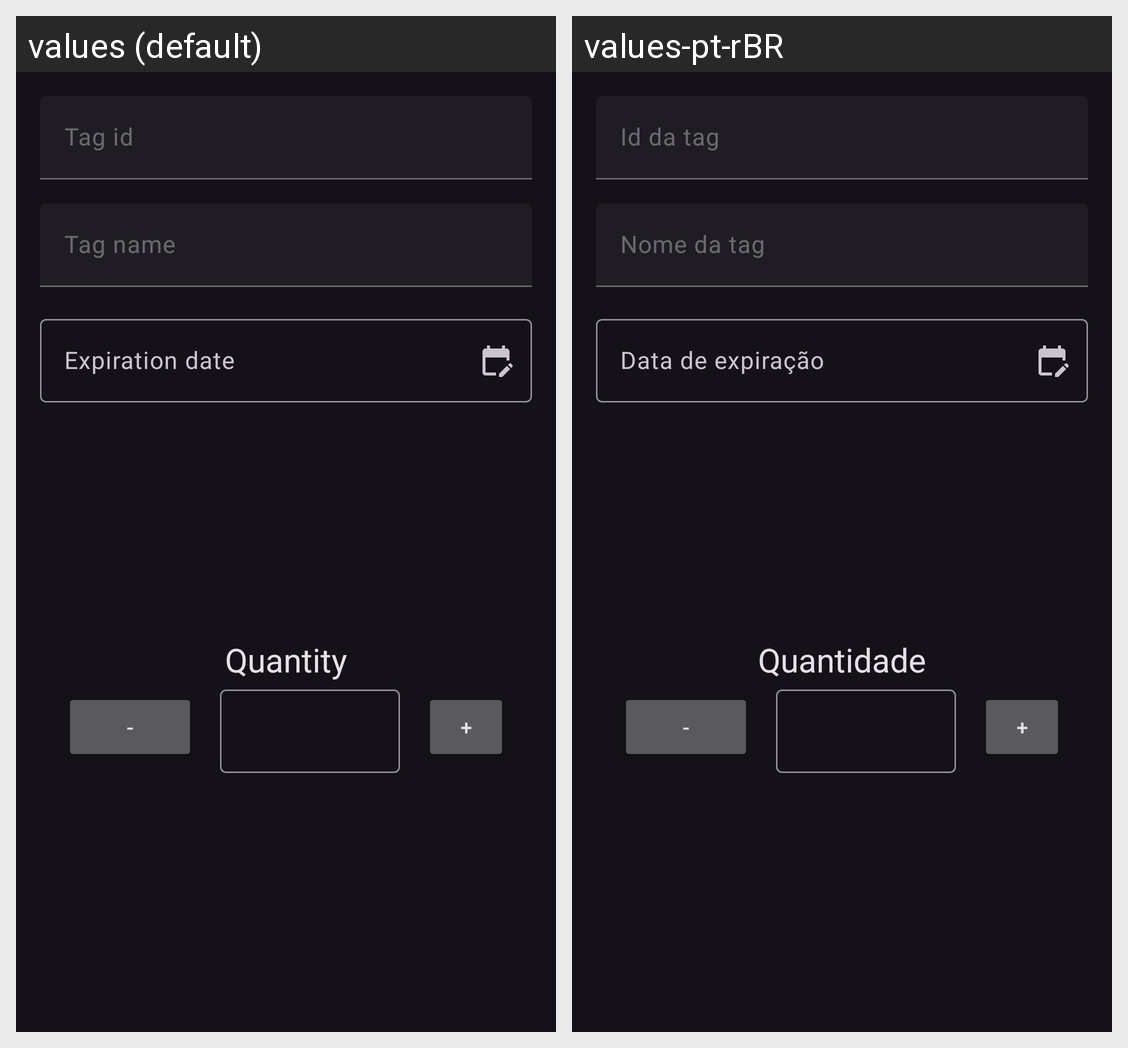

Translations of the strings shown on this Android screen, per locale in the grid:
Android screen res/layout/activity_inventory_add_edit.xml rendered under 2 locales, left to right: values (default), values-pt-rBR. Device: Nexus 5 (rendered at 1080×1920; each locale shown at half size, 540×960, under a caption strip naming it); theme Theme.TagControl.
Strings drawn on this screen, with the default value and each locale's value (text and hints the layout hard-codes, and strings that could not be matched under every locale, appear in the picture but are not listed):

inventory_tag_id
  values: Tag id
  values-pt-rBR: Id da tag

inventory_tag_name
  values: Tag name
  values-pt-rBR: Nome da tag

inventory_expiration_date
  values: Expiration date
  values-pt-rBR: Data de expiração

inventory_quantity
  values: Quantity
  values-pt-rBR: Quantidade
